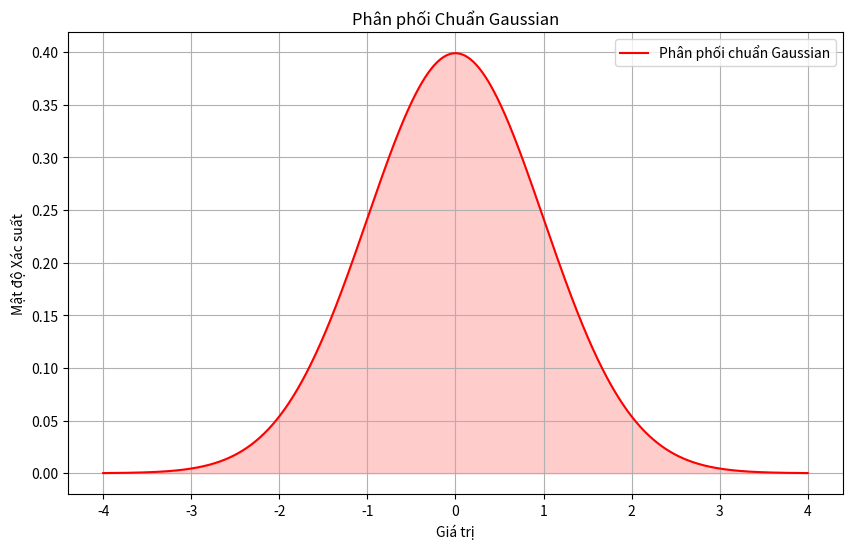

The script that saved this image:
import numpy as np
import matplotlib.pyplot as plt


# Tạo dữ liệu cho phân phối chuẩn Gaussian
mu, sigma = 0, 1  # Giá trị trung bình và độ lệch chuẩn
# Tạo ra một mảng các giá trị có khoảng cách đều nhau trong một khoảng cố định.
# Bắt đầu từ mu - 4 * sigma
# Dừng lại tại mu + 4 * sigma
x_gaussian = np.linspace(mu - 4 * sigma, mu + 4 * sigma, 1000)

# Tính giá trị của các phân phối chuẩn
y_gaussian = ((1 / (np.sqrt(2 * np.pi * sigma ** 2)))
              * np.exp(-((x_gaussian - mu) ** 2) / (2 * sigma ** 2)))

# Vẽ đồ thị phân phối chuẩn Gaussian
plt.figure(figsize=(10, 6))
plt.plot(x_gaussian, y_gaussian, label='Phân phối chuẩn Gaussian', color='red')
plt.fill_between(x_gaussian, y_gaussian, alpha=0.2, color='red')
plt.title('Phân phối Chuẩn Gaussian')
plt.xlabel('Giá trị')
plt.ylabel('Mật độ Xác suất')
plt.legend()
plt.grid(True)
plt.show()
